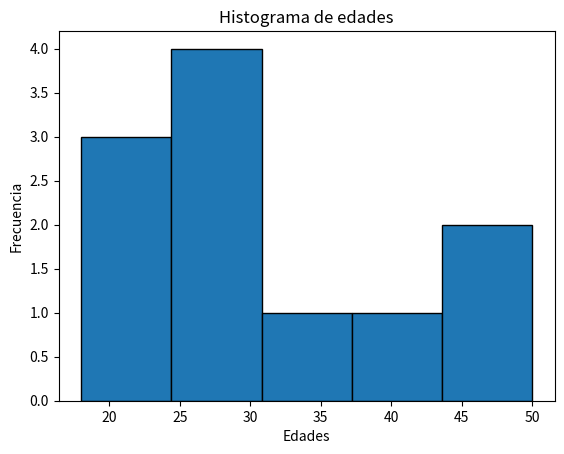

This figure's Python source:
import matplotlib.pyplot as plt

edades = [18, 19, 21, 25, 26, 26, 30, 32, 38, 45, 50]

plt.hist(edades, bins=5, edgecolor="black")

plt.title("Histograma de edades")
plt.xlabel("Edades")
plt.ylabel("Frecuencia")

plt.show()
